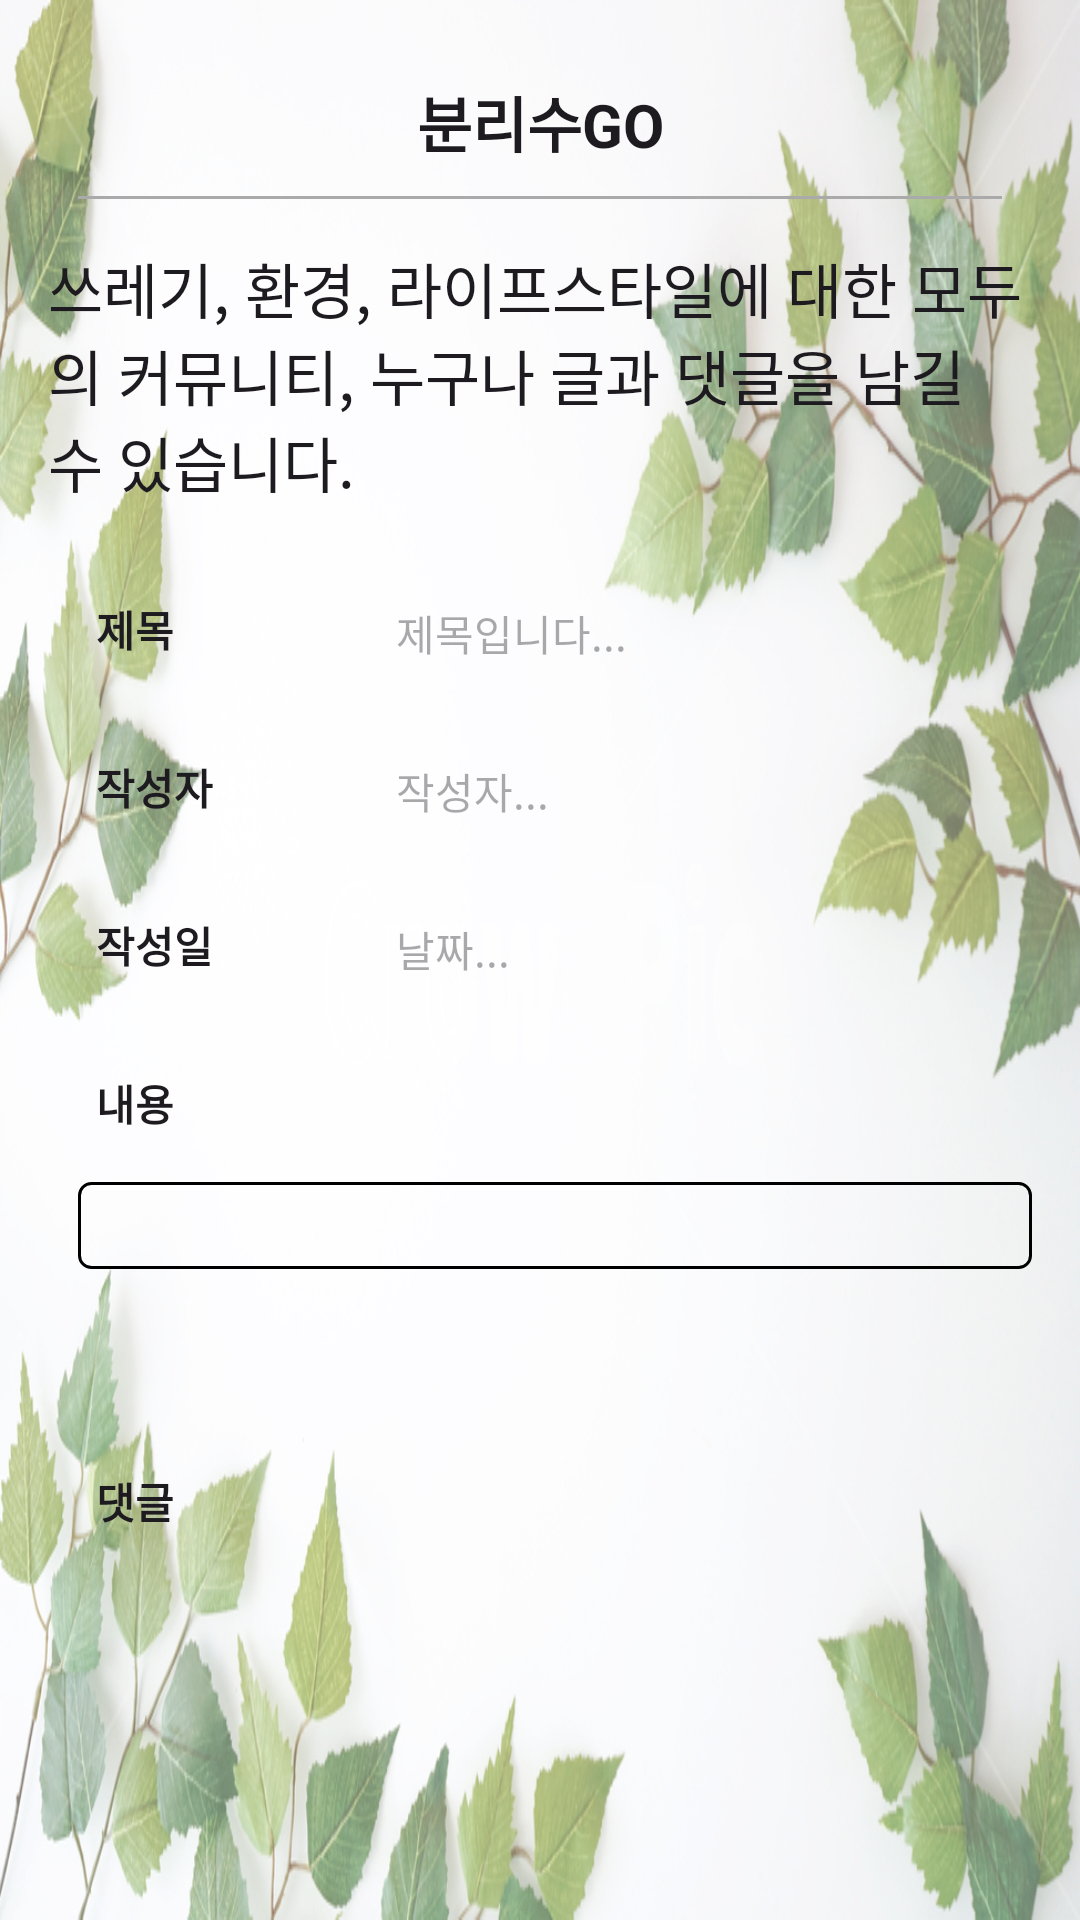

Reconstruct the res/layout file that produces this screen, plus the resources it refers to.
<!-- AndroidManifest.xml: application theme Theme.BlisgoProject -->
<!-- res/layout/activity_detail.xml -->
<?xml version="1.0" encoding="utf-8"?>
<LinearLayout xmlns:android="http://schemas.android.com/apk/res/android"
    xmlns:app="http://schemas.android.com/apk/res-auto"
    xmlns:tools="http://schemas.android.com/tools"
    android:layout_width="match_parent"
    android:layout_height="match_parent"
    android:orientation="vertical"
    android:padding="16dp"
    android:background="@drawable/leaf_background"
    tools:context=".controller.DetailActivity">


    <LinearLayout
        android:layout_width="match_parent"
        android:layout_height="wrap_content">

        <TextView
            android:layout_width="match_parent"
            android:layout_height="wrap_content"
            android:text="분리수GO"
            android:textSize="20sp"
            android:textStyle="bold"
            android:gravity="center"
            android:padding="10dp"/>

    </LinearLayout>

    <View
        android:layout_width="match_parent"
        android:layout_height="1dp"
        android:layout_marginHorizontal="10dp"
        android:background="#aaa"/>

    <LinearLayout
        android:layout_width="match_parent"
        android:layout_height="wrap_content">
        <TextView
            android:layout_width="wrap_content"
            android:layout_height="wrap_content"
            android:text="쓰레기, 환경, 라이프스타일에 대한 모두의 커뮤니티, 누구나 글과 댓글을 남길 수 있습니다."
            android:textSize="20sp"
            android:layout_marginTop="15dp"
            android:layout_marginBottom="15dp"/>
    </LinearLayout>

    <LinearLayout
        android:layout_width="match_parent"
        android:layout_height="wrap_content"
        android:orientation="vertical">

        <LinearLayout
            android:layout_width="match_parent"
            android:layout_height="wrap_content"
            android:orientation="horizontal">

            <TextView
                android:layout_width="100dp"
                android:layout_height="wrap_content"
                android:padding="16dp"
                android:textStyle="bold"
                android:text="제목" />

            <TextView
                android:id="@+id/detail_title"
                android:layout_width="match_parent"
                android:layout_height="wrap_content"
                android:padding="16dp"
                android:hint="제목입니다..."/>
        </LinearLayout>
        <LinearLayout
            android:layout_width="match_parent"
            android:layout_height="wrap_content"
            android:orientation="horizontal">

            <TextView
                android:layout_width="100dp"
                android:layout_height="wrap_content"
                android:padding="16dp"
                android:textStyle="bold"
                android:text="작성자"/>

            <TextView
                android:id="@+id/detail_name"
                android:layout_width="match_parent"
                android:layout_height="wrap_content"
                android:padding="16dp"
                android:hint="작성자..."/>
        </LinearLayout>

        <LinearLayout
            android:layout_width="match_parent"
            android:layout_height="wrap_content"
            android:orientation="horizontal">

            <TextView
                android:layout_width="100dp"
                android:layout_height="wrap_content"
                android:padding="16dp"
                android:textStyle="bold"
                android:text="작성일"/>

            <TextView
                android:id="@+id/detail_date"
                android:layout_width="match_parent"
                android:layout_height="wrap_content"
                android:padding="16dp"
                android:hint="날짜..."/>
        </LinearLayout>
        <TextView
            android:layout_width="wrap_content"
            android:layout_height="wrap_content"
            android:padding="16dp"
            android:textStyle="bold"
            android:text="내용"/>
    <ScrollView
        android:layout_width="match_parent"
        android:layout_height="80dp">
        <TextView
            android:id="@+id/detail_content"
            android:layout_width="match_parent"
            android:layout_height="100dp"
            android:padding="5dp"
            android:layout_marginLeft="10dp"
            android:background="@drawable/border_background"/>
    </ScrollView>

        <TextView
            android:padding="16dp"
            android:layout_width="match_parent"
            android:layout_height="wrap_content"
            android:textStyle="bold"
            android:text="댓글" />
        <androidx.recyclerview.widget.RecyclerView
            android:id="@+id/recycleView_comment"
            android:layout_width="match_parent"
            android:layout_height="80dp"/>

        <LinearLayout
            android:layout_width="wrap_content"
            android:layout_height="wrap_content"
            android:layout_marginTop="30dp"
            android:orientation="horizontal">
            <EditText
                android:id="@+id/et_comment"
                android:layout_width="280dp"
                android:layout_height="wrap_content"
                android:padding="3dp"
                android:hint="댓글 입력하세요.."
                android:layout_marginLeft="10dp"
                android:background="@drawable/border_background"/>

            <androidx.appcompat.widget.AppCompatButton
                android:id="@+id/btn_comment"
                android:layout_width="80dp"
                android:layout_height="34dp"
                android:text="입력"
                android:background="@color/gray"
                android:textColor="@color/white"
                android:textStyle="bold"
                android:layout_marginLeft="10dp"/>
        </LinearLayout>
    </LinearLayout>


    <LinearLayout
        android:layout_width="match_parent"
        android:layout_height="wrap_content"
        android:orientation="horizontal"
        android:layout_marginTop="20dp">

        <androidx.appcompat.widget.AppCompatButton
            android:id="@+id/btn_move_commu"
            android:layout_width="wrap_content"
            android:layout_height="wrap_content"
            android:text="목록보기"
            android:background="@drawable/button_background_selector"
            android:layout_marginLeft="10dp"/>

        <Space
            android:layout_width="0dp"
            android:layout_height="0dp"
            android:layout_weight="1" />

        <androidx.appcompat.widget.AppCompatButton
            android:id="@+id/btn_update_form"
            android:layout_width="wrap_content"
            android:layout_height="wrap_content"
            android:text="수정"
            android:background="@drawable/button_background_selector"/>

        <androidx.appcompat.widget.AppCompatButton
            android:id="@+id/btn_delete"
            android:layout_width="wrap_content"
            android:layout_height="wrap_content"
            android:text="삭제"
            android:background="@drawable/button_background_selector"/>
    </LinearLayout>

</LinearLayout>
<!-- resources referenced by this layout -->
<resources>
  <color name="gray">#736F6F</color>
  <color name="white">#FFFFFFFF</color>
  <!-- drawable border_background (drawable) -->
  <?xml version="1.0" encoding="utf-8"?>
  <shape xmlns:android="http://schemas.android.com/apk/res/android">
      <corners android:radius="4dp" />
      <stroke
          android:color="@android:color/black"
          android:width="1dp" />
  </shape>
  <!-- drawable button_background_selector (drawable) -->
  <?xml version="1.0" encoding="utf-8"?>
  <selector xmlns:android="http://schemas.android.com/apk/res/android">
      
      <item android:drawable="@drawable/button_background" android:state_pressed="false" />
      
      <item android:drawable="@drawable/button_background_pressed" android:state_pressed="true" />
  </selector>
  <!-- drawable leaf_background (drawable) -->
  <?xml version="1.0" encoding="utf-8"?>
  <layer-list xmlns:android="http://schemas.android.com/apk/res/android">
      <item android:drawable="@drawable/leaf" />
      <item android:drawable="@color/semi_transparent_color" />
  </layer-list>
  <style name="Theme.BlisgoProject" parent="Base.Theme.BlisgoProject" />
  <!-- drawable button_background (drawable) -->
  <?xml version="1.0" encoding="utf-8"?>
  <shape xmlns:android="http://schemas.android.com/apk/res/android">
          <solid android:color="@android:color/white"/>  
          <stroke   android:color="#A89D9D"  android:width="1dp"/> 
  </shape>
  <!-- drawable button_background_pressed (drawable) -->
  <?xml version="1.0" encoding="utf-8"?>
  <shape xmlns:android="http://schemas.android.com/apk/res/android">
  <solid android:color="#8BD68E"/> 
  </shape>
  <!-- drawable leaf: jpg bitmap (drawable, 300106 bytes) -->
  <color name="semi_transparent_color">#50FFFFFF</color>
  <style name="Base.Theme.BlisgoProject" parent="Theme.Material3.DayNight.NoActionBar">
          
          
  
          <item name="colorPrimary">#403d3d</item>#e4edec/#000000
  
          <item name="android:textViewStyle">@style/customTextViewFontStyle</item>
          <item name="android:buttonStyle">@style/customButtonFontStyle</item>
          <item name="android:editTextStyle">@style/customEditTextFontStyle</item>
  
  
  
  
          
          <item name="colorOnPrimary">@color/white</item>
  
  
  
          <item name="android:statusBarColor" tools:targetApi="l">#00000000</item>
          <item name="android:windowLightStatusBar" tools:targetApi="m">true</item>
      </style>
</resources>
